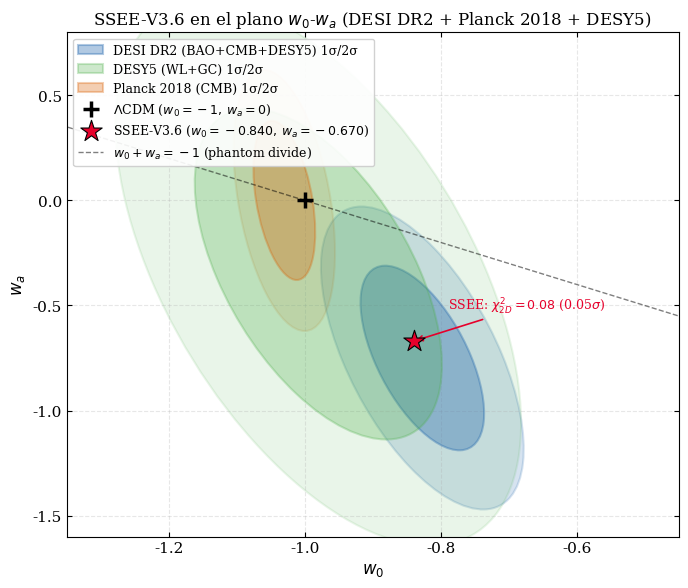
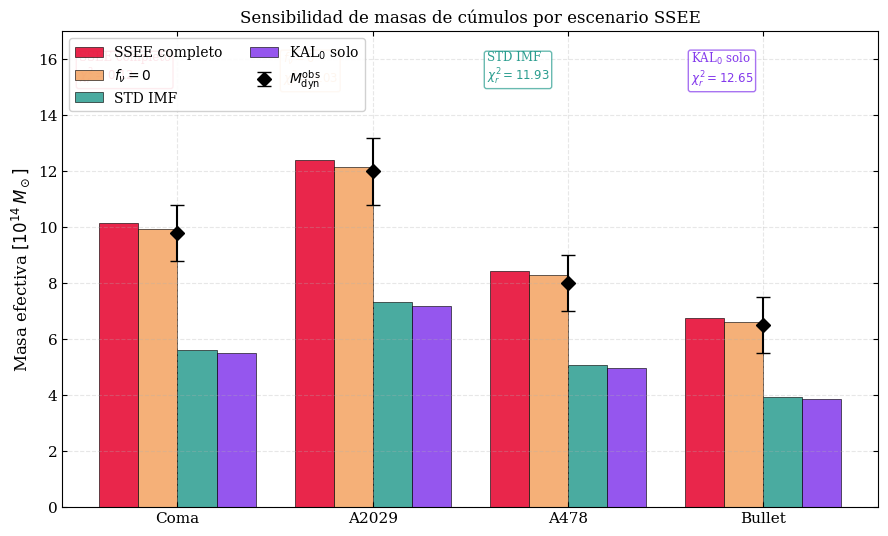
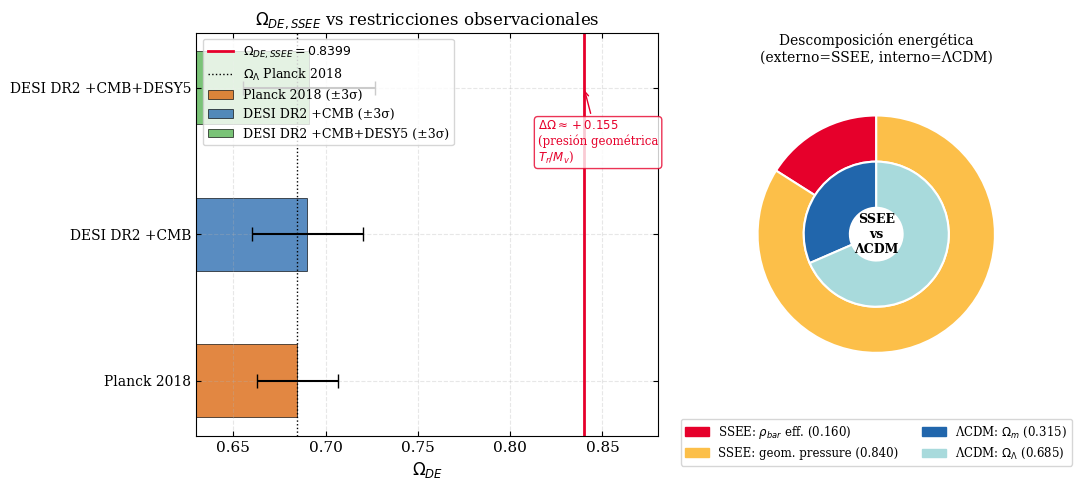
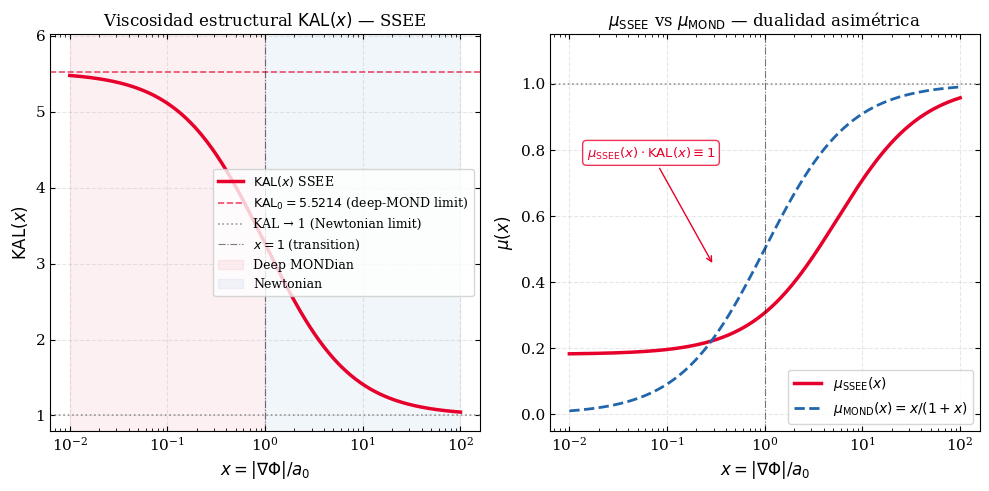

Write Python code to recreate these figures, in order.
"""
SSEE-V3.6 — Paper 2 Figures
Fig 1: w0-wa plane con contornos DESI DR2
Fig 2: Sensibilidad de masas por escenario
Fig 3: Omega_DE SSEE vs Lambda con contexto estructural
Fig 4: KAL(x) interpolation — límites Newtoniano y MONDiano
"""

import numpy as np
import matplotlib
matplotlib.use("Agg")
import matplotlib.pyplot as plt
import matplotlib.patches as mpatches
from matplotlib.patches import Ellipse
from matplotlib import gridspec
from scipy import stats

# ── Estilo global ──────────────────────────────────────────────
plt.rcParams.update({
    "font.family":       "serif",
    "font.size":         11,
    "axes.labelsize":    12,
    "axes.titlesize":    12,
    "legend.fontsize":   10,
    "xtick.direction":   "in",
    "ytick.direction":   "in",
    "xtick.top":         True,
    "ytick.right":       True,
    "axes.grid":         True,
    "grid.alpha":        0.3,
    "grid.linestyle":    "--",
    "figure.dpi":        150,
    "savefig.dpi":       300,
    "savefig.bbox":      "tight",
})

# ── Constantes SSEE ────────────────────────────────────────────
PHI  = (1 + np.sqrt(5)) / 2
PI   = np.pi
BETA = (PI + PHI) / 2
KAL0 = BETA + PI
P_sc = PI + PHI + PHI          # P = Ω + Φ = (π+Φ) + Φ
KV   = PHI + PI + (PI + PHI)   # Kv = Φ+π+Ω
TR   = 3 * (PHI + BETA)
MV   = PHI + PI + KV

W0_SSEE       = -TR / MV
WA_SSEE       = -P_sc / KV
OMEGA_DE_SSEE = TR / MV

# ━━━━━━━━━━━━━━━━━━━━━━━━━━━━━━━━━━━━━━━━━━━━━━━━━━━━━━━━━━━━━
# FIGURA 1 — Plano w0-wa
# ━━━━━━━━━━━━━━━━━━━━━━━━━━━━━━━━━━━━━━━━━━━━━━━━━━━━━━━━━━━━━

def covariance_ellipse(ax, w0c, wac, sig_w0, sig_wa, rho, n_sigma,
                       color, alpha, label=None, zorder=2):
    cov = np.array([[sig_w0**2, rho*sig_w0*sig_wa],
                    [rho*sig_w0*sig_wa, sig_wa**2]])
    eigvals, eigvecs = np.linalg.eigh(cov)
    order = eigvals.argsort()[::-1]
    eigvals, eigvecs = eigvals[order], eigvecs[:, order]
    angle = np.degrees(np.arctan2(*eigvecs[:, 0][::-1]))
    # χ²(2) para n_sigma equivalentes en 2D
    chi2_val = stats.chi2.ppf(2*stats.norm.cdf(n_sigma) - 1, df=2)
    width  = 2 * np.sqrt(chi2_val * eigvals[0])
    height = 2 * np.sqrt(chi2_val * eigvals[1])
    ell = Ellipse((w0c, wac), width, height, angle=angle,
                  facecolor=color, alpha=alpha, edgecolor=color,
                  linewidth=1.5, zorder=zorder, label=label)
    ax.add_patch(ell)

fig1, ax1 = plt.subplots(figsize=(7, 6))

# Contornos DESI DR2 (BAO+CMB+DESY5) — 1σ y 2σ
desi_kw = dict(w0c=-0.827, wac=-0.750, sig_w0=0.060, sig_wa=0.290, rho=-0.60)
covariance_ellipse(ax1, **desi_kw, n_sigma=2, color="#2166AC", alpha=0.18, zorder=1)
covariance_ellipse(ax1, **desi_kw, n_sigma=1, color="#2166AC", alpha=0.35, zorder=2,
                   label="DESI DR2 (BAO+CMB+DESY5) 1σ/2σ")

# Contornos DESY5 — 1σ y 2σ
desy_kw = dict(w0c=-0.980, wac=-0.350, sig_w0=0.120, sig_wa=0.520, rho=-0.55)
covariance_ellipse(ax1, **desy_kw, n_sigma=2, color="#4DAF4A", alpha=0.12, zorder=1)
covariance_ellipse(ax1, **desy_kw, n_sigma=1, color="#4DAF4A", alpha=0.28, zorder=2,
                   label="DESY5 (WL+GC) 1σ/2σ")

# Planck 2018 — solo 1σ (muy pequeño en w0)
planck_kw = dict(w0c=-1.030, wac=0.000, sig_w0=0.030, sig_wa=0.250, rho=-0.40)
covariance_ellipse(ax1, **planck_kw, n_sigma=2, color="#D95F02", alpha=0.12, zorder=1)
covariance_ellipse(ax1, **planck_kw, n_sigma=1, color="#D95F02", alpha=0.30, zorder=2,
                   label="Planck 2018 (CMB) 1σ/2σ")

# ΛCDM
ax1.scatter(-1.0, 0.0, marker="+", s=120, color="black", linewidths=2.5,
            zorder=6, label=r"$\Lambda$CDM ($w_0=-1,\,w_a=0$)")

# Punto SSEE
ax1.scatter(W0_SSEE, WA_SSEE, marker="*", s=260, color="#E6002B",
            edgecolors="black", linewidths=0.8, zorder=7,
            label=fr"SSEE-V3.6 ($w_0={W0_SSEE:.3f},\,w_a={WA_SSEE:.3f}$)")

# Cruz de incertidumbre SSEE (algebraica → 0, pero indicamos con símbolo)
ax1.annotate(
    fr"SSEE: $\chi^2_{{2D}}=0.08$ (0.05$\sigma$)",
    xy=(W0_SSEE, WA_SSEE), xytext=(W0_SSEE + 0.05, WA_SSEE + 0.15),
    fontsize=9, color="#E6002B",
    arrowprops=dict(arrowstyle="->", color="#E6002B", lw=1.2),
)

# Línea w0+wa = -1 (phantom divide)
w0_line = np.linspace(-1.4, -0.4, 200)
ax1.plot(w0_line, -1 - w0_line, "k--", lw=1.0, alpha=0.5,
         label=r"$w_0+w_a=-1$ (phantom divide)")

ax1.set_xlabel(r"$w_0$")
ax1.set_ylabel(r"$w_a$")
ax1.set_title("SSEE-V3.6 en el plano $w_0$-$w_a$ (DESI DR2 + Planck 2018 + DESY5)")
ax1.set_xlim(-1.35, -0.45)
ax1.set_ylim(-1.6, 0.8)
ax1.legend(loc="upper left", framealpha=0.9, fontsize=9)
fig1.tight_layout()
fig1.savefig("fig1_w0wa_plane.pdf")
fig1.savefig("fig1_w0wa_plane.png")
print("Fig 1 guardada: fig1_w0wa_plane.pdf/.png")


# ━━━━━━━━━━━━━━━━━━━━━━━━━━━━━━━━━━━━━━━━━━━━━━━━━━━━━━━━━━━━━
# FIGURA 2 — Sensibilidad de masas en cúmulos
# ━━━━━━━━━━━━━━━━━━━━━━━━━━━━━━━━━━━━━━━━━━━━━━━━━━━━━━━━━━━━━

FNU = 0.020
IGIMF_FACTOR = 1.718   # promedio M_IGIMF / M_std de los 4 cúmulos

clusters = {
    "Coma":         {"M_ig": 1.8, "dM_ig": 0.2, "M_obs": 9.8,  "dM_obs": 1.0, "M_std": 1.0},
    "A2029":        {"M_ig": 2.2, "dM_ig": 0.2, "M_obs": 12.0, "dM_obs": 1.2, "M_std": 1.3},
    "A478":         {"M_ig": 1.5, "dM_ig": 0.2, "M_obs": 8.0,  "dM_obs": 1.0, "M_std": 0.9},
    "Bullet":       {"M_ig": 1.2, "dM_ig": 0.2, "M_obs": 6.5,  "dM_obs": 1.0, "M_std": 0.7},
}

cnames   = list(clusters.keys())
x_pos    = np.arange(len(cnames))
bar_w    = 0.20

scenarios = {
    "SSEE completo":  lambda c: c["M_ig"] * KAL0 * (1 + FNU),
    r"$f_\nu=0$":     lambda c: c["M_ig"] * KAL0,
    "STD IMF":        lambda c: c["M_std"] * KAL0 * (1 + FNU),
    r"KAL$_0$ solo":  lambda c: c["M_std"] * KAL0,
}

colors_bar = ["#E6002B", "#F4A261", "#2A9D8F", "#8338EC"]

fig2, ax2 = plt.subplots(figsize=(9, 5.5))

for i, (label, func) in enumerate(scenarios.items()):
    masses = [func(clusters[c]) for c in cnames]
    offset = (i - 1.5) * bar_w
    bars = ax2.bar(x_pos + offset, masses, bar_w,
                   label=label, color=colors_bar[i], alpha=0.85,
                   edgecolor="black", linewidth=0.5)

# Puntos observados con barras de error
for j, c in enumerate(cnames):
    d = clusters[c]
    ax2.errorbar(x_pos[j], d["M_obs"], yerr=d["dM_obs"],
                 fmt="D", color="black", ms=7, capsize=5, zorder=8,
                 label="$M^{\\rm obs}_{\\rm dyn}$" if j == 0 else "")

ax2.set_xticks(x_pos)
ax2.set_xticklabels(cnames, fontsize=11)
ax2.set_ylabel(r"Masa efectiva $[10^{14}\,M_\odot]$")
ax2.set_title("Sensibilidad de masas de cúmulos por escenario SSEE")
ax2.legend(loc="upper left", ncol=2, framealpha=0.9)
ax2.set_ylim(0, 17)

# Anotaciones chi2_red
chi2s = {
    "SSEE completo": 0.122,
    r"$f_\nu=0$":    0.032,
    "STD IMF":       11.927,
    r"KAL$_0$ solo": 12.646,
}
y_annot = 15.5
for i, (label, c2r) in enumerate(chi2s.items()):
    color = colors_bar[i]
    ax2.text(0.02 + i * 0.25, 0.96,
             f"{label}\n$\\chi^2_r={c2r:.2f}$",
             transform=ax2.transAxes, fontsize=8.5,
             color=color, va="top", ha="left",
             bbox=dict(boxstyle="round,pad=0.2", facecolor="white",
                       edgecolor=color, alpha=0.7))

fig2.tight_layout()
fig2.savefig("fig2_cluster_sensitivity.pdf")
fig2.savefig("fig2_cluster_sensitivity.png")
print("Fig 2 guardada: fig2_cluster_sensitivity.pdf/.png")


# ━━━━━━━━━━━━━━━━━━━━━━━━━━━━━━━━━━━━━━━━━━━━━━━━━━━━━━━━━━━━━
# FIGURA 3 — Omega_DE: SSEE vs observaciones + diagrama estructural
# ━━━━━━━━━━━━━━━━━━━━━━━━━━━━━━━━━━━━━━━━━━━━━━━━━━━━━━━━━━━━━

omega_obs = {
    "Planck 2018":          (0.6847, 0.0073),
    "DESI DR2\n+CMB":       (0.6900, 0.0100),
    "DESI DR2\n+CMB+DESY5": (0.6910, 0.0120),
}

fig3, axes3 = plt.subplots(1, 2, figsize=(11, 5),
                            gridspec_kw={"width_ratios": [1.4, 1]})

ax3a = axes3[0]
ax3b = axes3[1]

# Panel izquierdo: comparación de valores
x3 = np.arange(len(omega_obs))
bar_colors3 = ["#D95F02", "#2166AC", "#4DAF4A"]

for i, (dname, (om, sig)) in enumerate(omega_obs.items()):
    ax3a.barh(i, om, xerr=3*sig, height=0.5,
              color=bar_colors3[i], alpha=0.75,
              edgecolor="black", linewidth=0.6,
              error_kw=dict(capsize=5, elinewidth=1.5),
              label=f"{dname.replace(chr(10), ' ')} (±3σ)")

ax3a.axvline(OMEGA_DE_SSEE, color="#E6002B", lw=2.0, ls="-",
             label=fr"$\Omega_{{DE,SSEE}} = {OMEGA_DE_SSEE:.4f}$")
ax3a.axvline(0.6847, color="black", lw=1.0, ls=":",
             label=r"$\Omega_\Lambda$ Planck 2018")

ax3a.set_yticks(x3)
ax3a.set_yticklabels([k.replace("\n", " ") for k in omega_obs.keys()], fontsize=10)
ax3a.set_xlabel(r"$\Omega_{DE}$")
ax3a.set_title(r"$\Omega_{DE,SSEE}$ vs restricciones observacionales")
ax3a.set_xlim(0.63, 0.88)
ax3a.legend(fontsize=9, loc="upper left")

# Anotación de la diferencia estructural
ax3a.annotate(
    r"$\Delta\Omega \approx +0.155$" + "\n(presión geométrica\n" + r"$T_r/M_v$)",
    xy=(OMEGA_DE_SSEE, 2), xytext=(0.815, 1.5),
    fontsize=8.5, color="#E6002B",
    arrowprops=dict(arrowstyle="->", color="#E6002B", lw=1.0),
    bbox=dict(boxstyle="round", facecolor="white", edgecolor="#E6002B", alpha=0.8)
)

# Panel derecho: descomposición energética SSEE vs ΛCDM
labels_pie = [r"$\rho_{bar}$ efectiva\n(KAL$_0$ amplificada)", r"Presión geométrica\n$T_r/M_v$"]
sizes_ssee = [1 - OMEGA_DE_SSEE, OMEGA_DE_SSEE]   # ≈ [0.160, 0.840]

labels_lcdm = [r"$\Omega_m$", r"$\Omega_\Lambda$"]
sizes_lcdm  = [1 - 0.6847, 0.6847]                 # ≈ [0.315, 0.685]

angles = [0, 0]
colors_ssee = ["#E6002B", "#FCBF49"]
colors_lcdm = ["#2166AC", "#A8DADC"]

width = 0.35
r_outer = 0.9
r_inner = 0.55

# Anillo externo = SSEE, interno = ΛCDM
wedges_outer, _ = ax3b.pie(
    sizes_ssee, labels=None, colors=colors_ssee,
    radius=r_outer, startangle=90,
    wedgeprops=dict(width=width, edgecolor="white", linewidth=1.5),
    autopct=None
)
wedges_inner, _ = ax3b.pie(
    sizes_lcdm, labels=None, colors=colors_lcdm,
    radius=r_inner, startangle=90,
    wedgeprops=dict(width=width, edgecolor="white", linewidth=1.5),
    autopct=None
)

ax3b.text(0, 0, "SSEE\nvs\nΛCDM", ha="center", va="center", fontsize=9,
          fontweight="bold")

legend_handles = [
    mpatches.Patch(color=colors_ssee[0], label=fr"SSEE: $\rho_{{bar}}$ eff. ({sizes_ssee[0]:.3f})"),
    mpatches.Patch(color=colors_ssee[1], label=fr"SSEE: geom. pressure ({sizes_ssee[1]:.3f})"),
    mpatches.Patch(color=colors_lcdm[0], label=fr"ΛCDM: $\Omega_m$ ({sizes_lcdm[0]:.3f})"),
    mpatches.Patch(color=colors_lcdm[1], label=fr"ΛCDM: $\Omega_\Lambda$ ({sizes_lcdm[1]:.3f})"),
]
ax3b.legend(handles=legend_handles, loc="lower center",
            bbox_to_anchor=(0.5, -0.22), fontsize=8.5, ncol=2)
ax3b.set_title("Descomposición energética\n(externo=SSEE, interno=ΛCDM)", fontsize=10)

fig3.tight_layout()
fig3.savefig("fig3_omega_de.pdf")
fig3.savefig("fig3_omega_de.png")
print("Fig 3 guardada: fig3_omega_de.pdf/.png")


# ━━━━━━━━━━━━━━━━━━━━━━━━━━━━━━━━━━━━━━━━━━━━━━━━━━━━━━━━━━━━━
# FIGURA 4 — Función de interpolación KAL(x)
# ━━━━━━━━━━━━━━━━━━━━━━━━━━━━━━━━━━━━━━━━━━━━━━━━━━━━━━━━━━━━━

x  = np.logspace(-2, 2, 400)

KAL_x   = (x + KAL0) / (x + 1)
mu_SSEE = (x + 1) / (x + KAL0)

# MOND estándar (simple): mu(x) = x / (1+x)
mu_MOND = x / (1 + x)
KAL_MOND = 1 / mu_MOND   # diverge en x→0, solo para comparar

fig4, (ax4a, ax4b) = plt.subplots(1, 2, figsize=(10, 5))

# Panel izq: KAL(x)
ax4a.semilogx(x, KAL_x, color="#E6002B", lw=2.5, label=r"$\mathrm{KAL}(x)$ SSEE")
ax4a.axhline(KAL0, color="#E6002B", ls="--", lw=1.2, alpha=0.7,
             label=fr"$\mathrm{{KAL}}_0 = {KAL0:.4f}$ (deep-MOND limit)")
ax4a.axhline(1.0,  color="gray",    ls=":",  lw=1.2, alpha=0.8,
             label="KAL → 1 (Newtonian limit)")
ax4a.axvline(1.0,  color="black",   ls="-.", lw=0.8, alpha=0.5,
             label=r"$x = 1$ (transition)")

# Zonas
ax4a.axvspan(1e-2, 1.0, alpha=0.06, color="#E6002B",  label="Deep MONDian")
ax4a.axvspan(1.0, 1e2,  alpha=0.06, color="#2166AC",  label="Newtonian")

ax4a.set_xlabel(r"$x = |\nabla\Phi| / a_0$")
ax4a.set_ylabel(r"$\mathrm{KAL}(x)$")
ax4a.set_title(r"Viscosidad estructural $\mathrm{KAL}(x)$ — SSEE")
ax4a.set_ylim(0.8, KAL0 + 0.5)
ax4a.legend(fontsize=9, loc="center right")

# Panel der: µ_SSEE(x) vs µ_MOND
ax4b.semilogx(x, mu_SSEE, color="#E6002B", lw=2.5, label=r"$\mu_\mathrm{SSEE}(x)$")
ax4b.semilogx(x, mu_MOND,  color="#2166AC", lw=2.0, ls="--",
              label=r"$\mu_\mathrm{MOND}(x) = x/(1+x)$")
ax4b.axhline(1.0, color="gray", ls=":", lw=1.2, alpha=0.8)
ax4b.axvline(1.0, color="black", ls="-.", lw=0.8, alpha=0.5)

ax4b.set_xlabel(r"$x = |\nabla\Phi| / a_0$")
ax4b.set_ylabel(r"$\mu(x)$")
ax4b.set_title(r"$\mu_\mathrm{SSEE}$ vs $\mu_\mathrm{MOND}$ — dualidad asimétrica")
ax4b.set_ylim(-0.05, 1.15)
ax4b.legend(fontsize=10)

# Anotación asimétrica
ax4b.annotate(
    r"$\mu_\mathrm{SSEE}(x) \cdot \mathrm{KAL}(x) \equiv 1$",
    xy=(0.3, 0.45), xytext=(0.015, 0.78),
    fontsize=9.5, color="#E6002B",
    arrowprops=dict(arrowstyle="->", color="#E6002B", lw=1.0),
    bbox=dict(boxstyle="round", facecolor="white", edgecolor="#E6002B", alpha=0.8)
)

fig4.tight_layout()
fig4.savefig("fig4_KAL_interpolation.pdf")
fig4.savefig("fig4_KAL_interpolation.png")
print("Fig 4 guardada: fig4_KAL_interpolation.pdf/.png")

print("\nTodas las figuras generadas exitosamente.")
